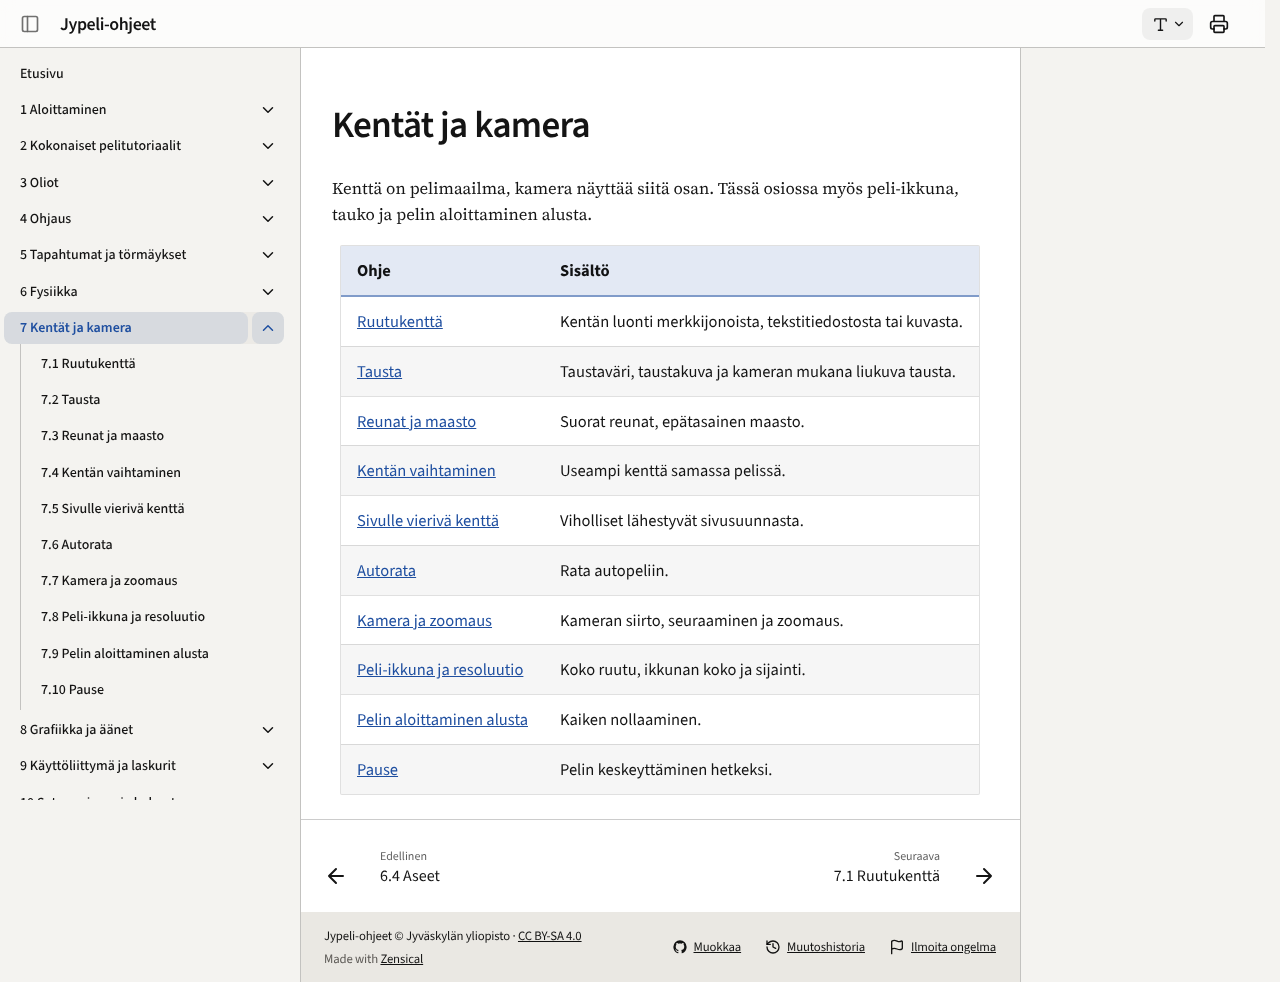

repository: ohj-perus-jy/jypelidocs · page: kentat/index.html · generator: mkdocs

# Kentät ja kamera

Kenttä on pelimaailma, kamera näyttää siitä osan. Tässä osiossa myös
peli-ikkuna, tauko ja pelin aloittaminen alusta.

| Ohje | Sisältö |
| --- | --- |
| [Ruutukenttä](ruutukentta.md) | Kentän luonti merkkijonoista, tekstitiedostosta tai kuvasta. |
| [Tausta](tausta.md) | Taustaväri, taustakuva ja kameran mukana liukuva tausta. |
| [Reunat ja maasto](maasto.md) | Suorat reunat, epätasainen maasto. |
| [Kentän vaihtaminen](kentan-vaihtuminen.md) | Useampi kenttä samassa pelissä. |
| [Sivulle vierivä kenttä](sivusuuntainen-skrollaus.md) | Viholliset lähestyvät sivusuunnasta. |
| [Autorata](autorata.md) | Rata autopeliin. |
| [Kamera ja zoomaus](kameran-kaytto.md) | Kameran siirto, seuraaminen ja zoomaus. |
| [Peli-ikkuna ja resoluutio](../grafiikka/ikkunan-asettelu.md) | Koko ruutu, ikkunan koko ja sijainti. |
| [Pelin aloittaminen alusta](aloittaminen-alusta.md) | Kaiken nollaaminen. |
| [Pause](pause.md) | Pelin keskeyttäminen hetkeksi. |
